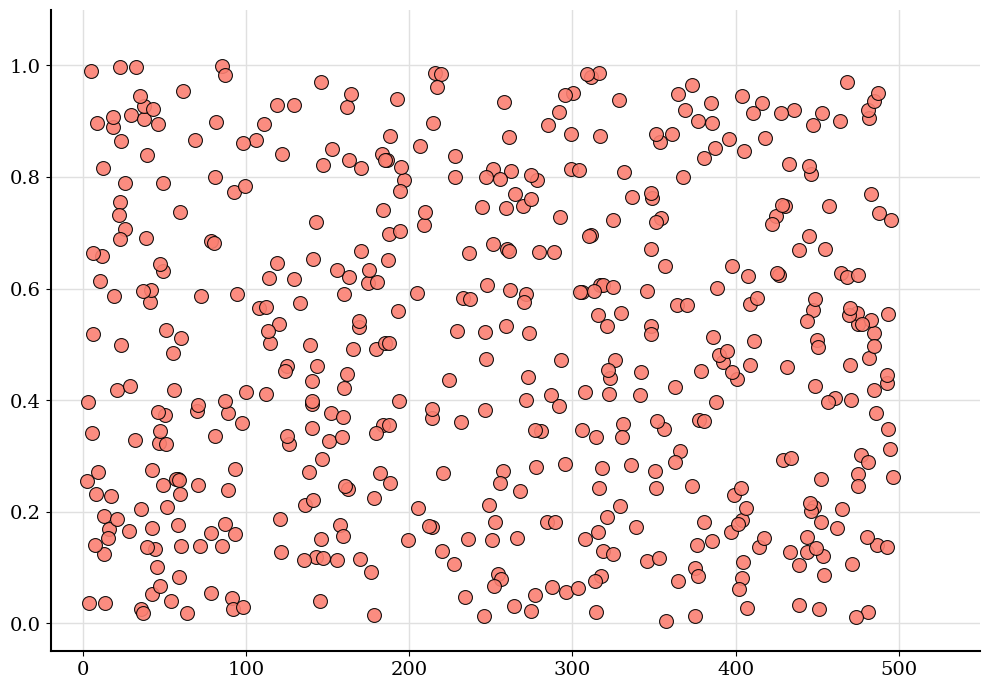

The script that saved this image:
import matplotlib.pyplot as plt
import numpy as np

# 1. 设置全局样式（推荐美赛使用的学术字体）
plt.rcParams['font.family'] = 'serif'
plt.rcParams['axes.unicode_minus'] = False

# 2. 准备模拟数据 (假设有500个点)
# 实际套用时，请用你的数据替换这里
np.random.seed(42)
n_points = 500
x = np.random.uniform(0, 500, n_points)
y = np.random.uniform(0, 1, n_points)

# 3. 创建画布
fig, ax = plt.subplots(figsize=(10, 7), dpi=150)

# 4. 绘制散点图
# c: 颜色（使用了原图类似的粉橙色 #fb8072）
# s: 点的大小
# edgecolor: 点的边框颜色
# linewidths: 边框粗细
# alpha: 透明度（如果点太密集，可以调低透明度看清重叠情况）
scatter = ax.scatter(x, y, c='#fb8072', s=100,
                     edgecolor='black', linewidths=0.8,
                     alpha=0.9, zorder=3)

# 5. 美化细节
# 设置网格线（淡灰色实线，置于底层）
ax.grid(True, linestyle='-', color='#e0e0e0', linewidth=1, zorder=0)

# 只保留左侧和底部的轴（L型坐标系）
ax.spines['top'].set_visible(False)
ax.spines['right'].set_visible(False)
ax.spines['left'].set_linewidth(1.5)
ax.spines['bottom'].set_linewidth(1.5)

# 设置刻度范围和步长
ax.set_xlim(-20, 550)
ax.set_ylim(-0.05, 1.1)
ax.set_xticks(np.arange(0, 501, 100))
ax.set_yticks(np.arange(0, 1.1, 0.2))

# 设置刻度字体大小
ax.tick_params(axis='both', which='major', labelsize=14)

# 添加标题和轴标签（美赛论文必须包含）
# ax.set_title('Distribution of Random Samples', fontsize=18, fontweight='bold', pad=15)
# ax.set_xlabel('Index / Parameter X', fontsize=15)
# ax.set_ylabel('Normalized Value / Y', fontsize=15)

# 6. 布局优化并显示
plt.tight_layout()
# plt.savefig('scatter_plot.pdf', bbox_inches='tight') # 建议保存为PDF或高分辨率PNG
plt.show()
